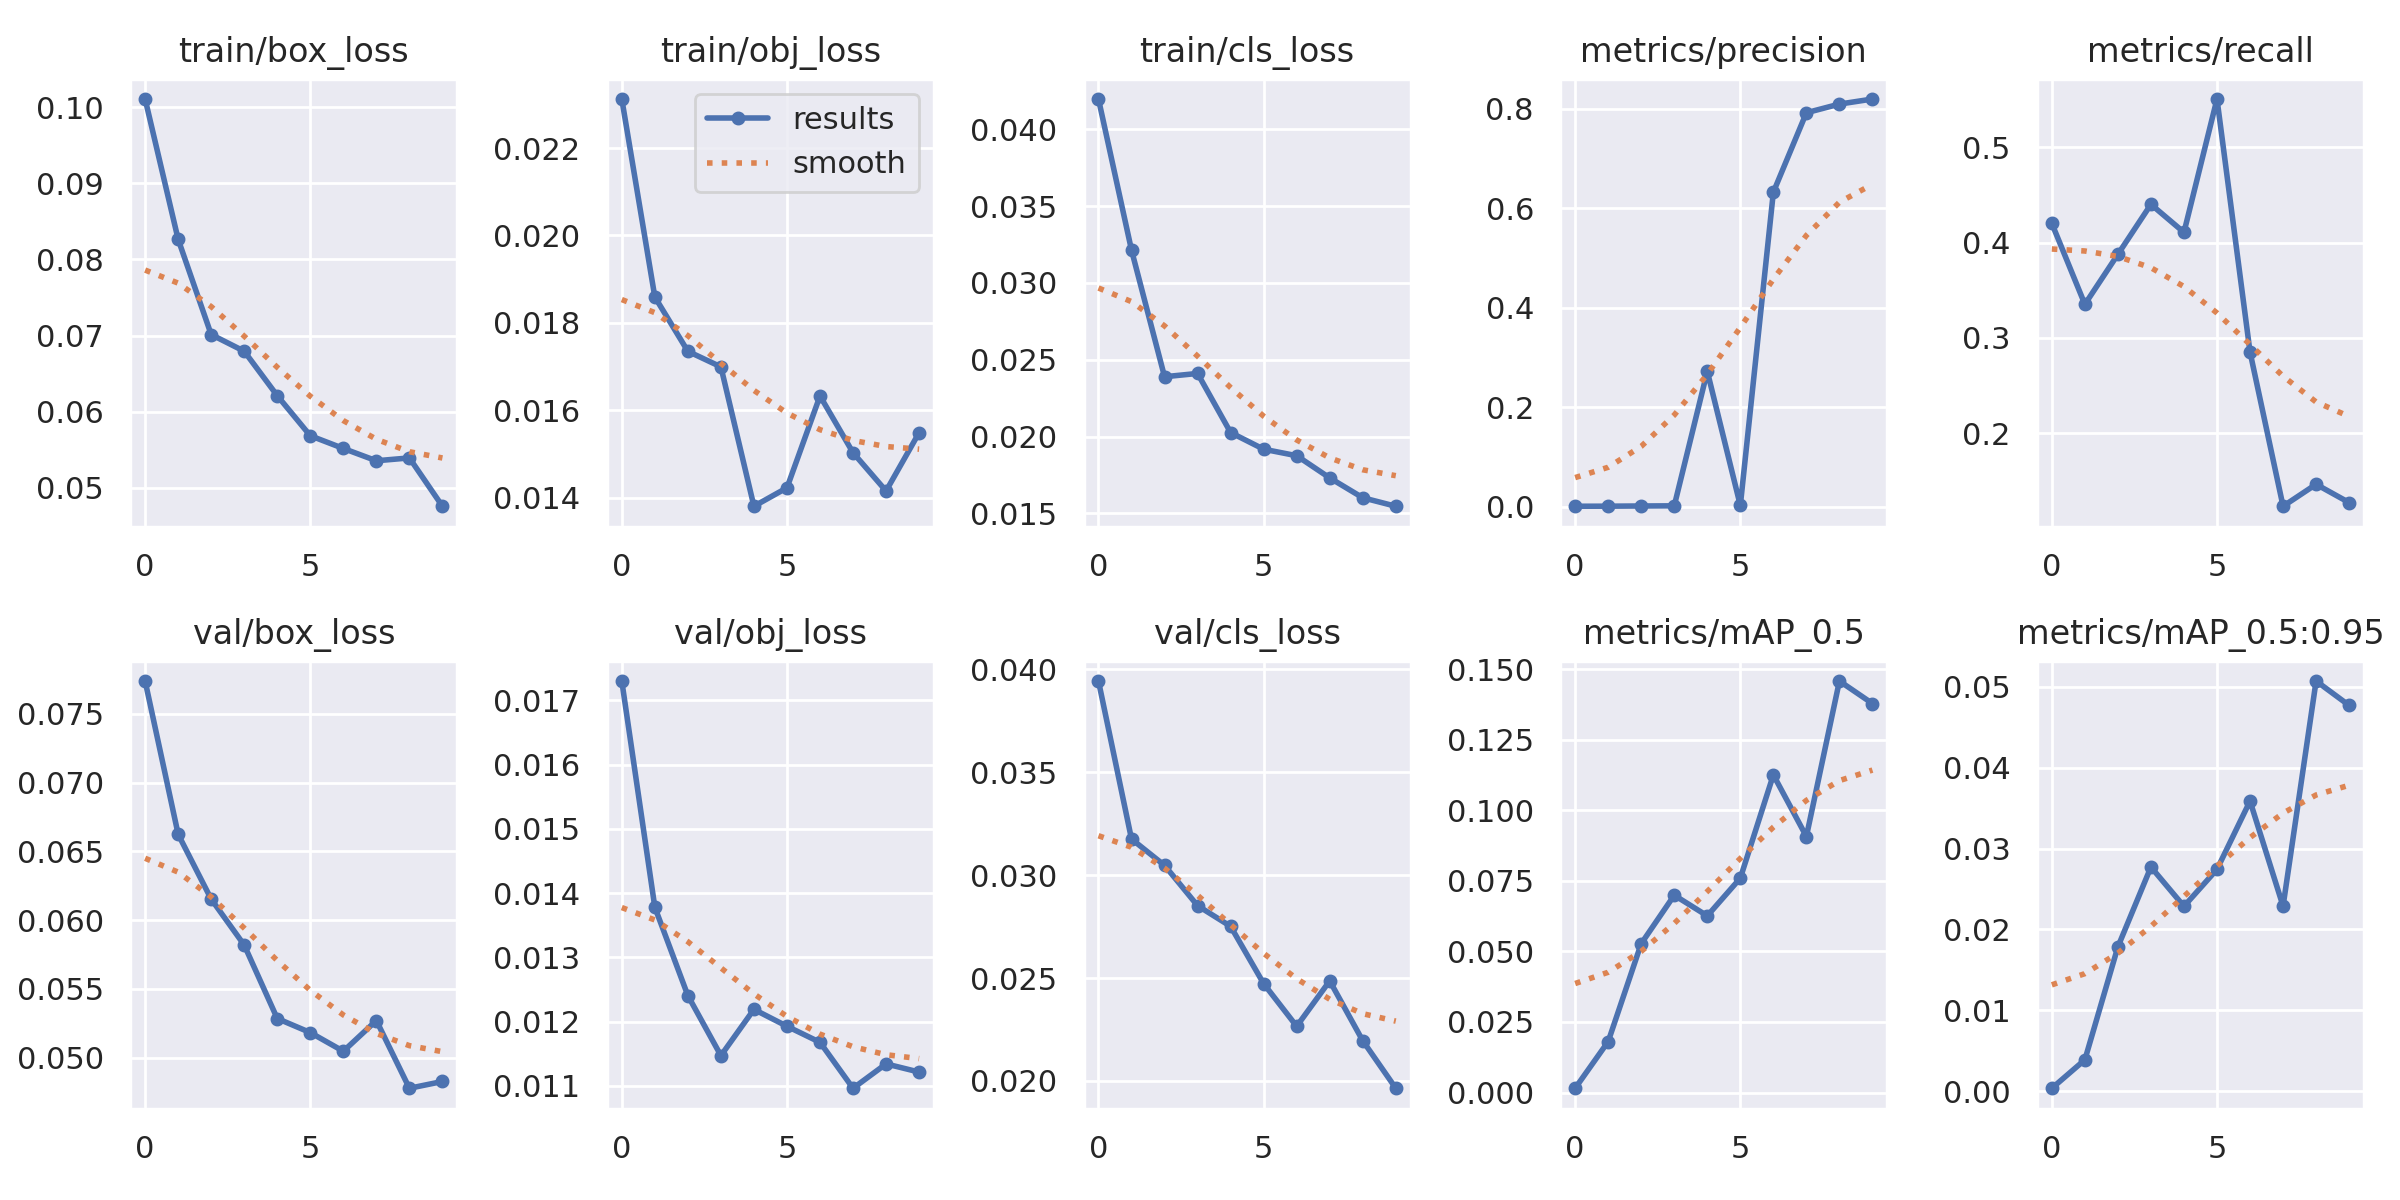

The data file committed next to this chart (first rows):
epoch, train/box_loss, train/obj_loss, train/cls_loss, metrics/precision, metrics/recall, metrics/mAP_0.5, metrics/mAP_0.5:0.95, val/box_loss, val/obj_loss, val/cls_loss, x/lr0, x/lr1, x/lr2
0, 0.1011, 0.02312, 0.04197, 0.001019, 0.4202, 0.001509, 0.0003417, 0.07738, 0.0173, 0.03943, 0.07039, 0.003291, 0.003291
1, 0.08264, 0.01859, 0.03213, 0.001149, 0.3352, 0.01805, 0.003861, 0.06624, 0.01378, 0.03175, 0.03973, 0.005968, 0.005968
2, 0.07013, 0.01735, 0.02389, 0.001545, 0.3877, 0.05275, 0.01784, 0.06153, 0.01241, 0.03047, 0.008413, 0.007986, 0.007986
3, 0.06794, 0.01699, 0.02411, 0.001866, 0.4402, 0.06989, 0.02772, 0.05819, 0.01147, 0.02851, 0.00703, 0.00703, 0.00703
4, 0.0621, 0.0138, 0.02026, 0.2722, 0.4108, 0.06258, 0.02285, 0.05284, 0.01219, 0.02751, 0.00703, 0.00703, 0.00703
5, 0.05683, 0.01423, 0.01918, 0.00257, 0.5508, 0.07594, 0.02743, 0.05182, 0.01193, 0.02473, 0.00604, 0.00604, 0.00604
6, 0.05516, 0.01633, 0.01875, 0.6322, 0.2851, 0.1125, 0.03588, 0.05046, 0.01168, 0.02265, 0.00505, 0.00505, 0.00505
7, 0.05354, 0.01503, 0.01731, 0.7919, 0.1231, 0.09069, 0.02287, 0.0527, 0.01096, 0.02486, 0.00406, 0.00406, 0.00406
8, 0.05392, 0.01415, 0.01602, 0.8092, 0.1462, 0.1458, 0.05073, 0.04777, 0.01134, 0.02195, 0.00307, 0.00307, 0.00307
9, 0.04757, 0.01549, 0.01546, 0.8194, 0.1269, 0.1378, 0.04771, 0.04827, 0.01121, 0.01964, 0.00208, 0.00208, 0.00208
